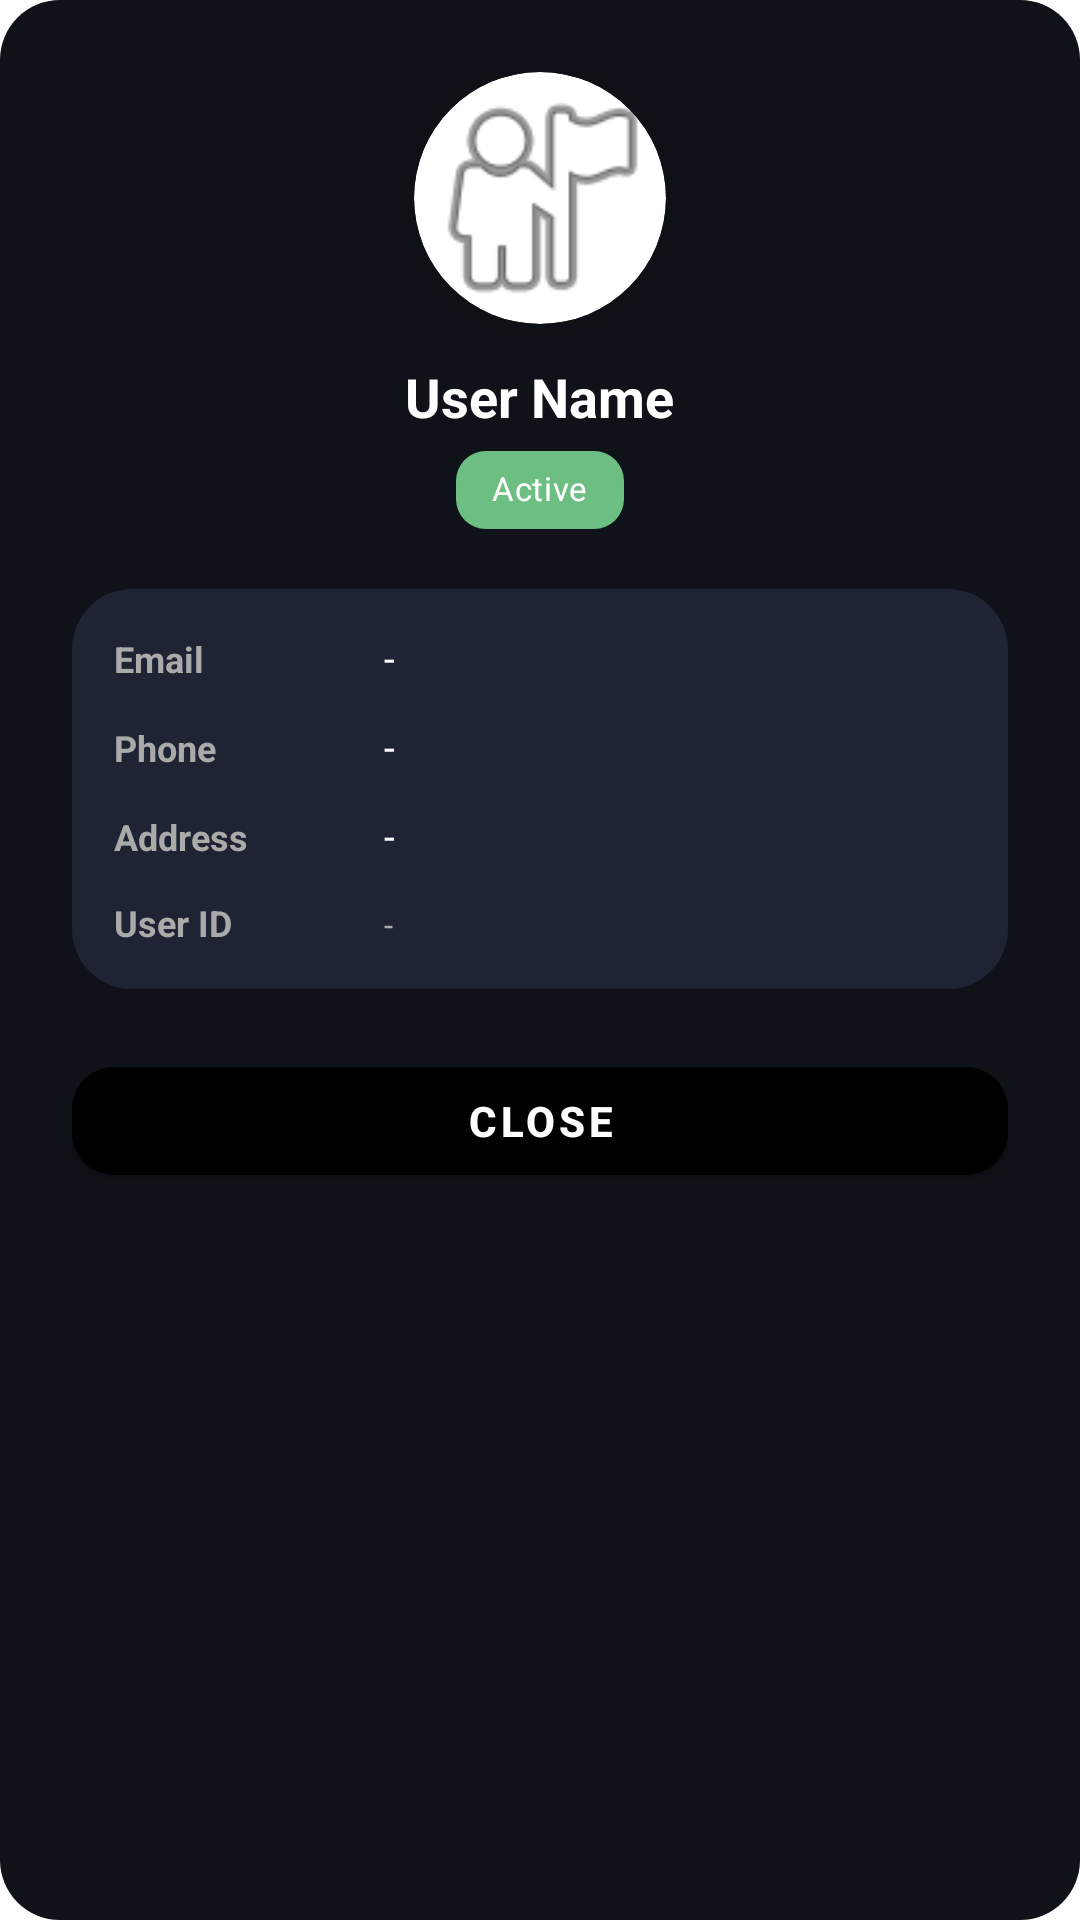

Here is an Android app screen rendered from its layout file. Give the layout XML and the strings, colors and styles it references.
<!-- AndroidManifest.xml: application theme Theme.AdminFoodCaF -->
<!-- res/layout/dialog_user_profile.xml -->
<?xml version="1.0" encoding="utf-8"?>
<LinearLayout xmlns:android="http://schemas.android.com/apk/res/android"
    xmlns:app="http://schemas.android.com/apk/res-auto"
    android:layout_width="match_parent"
    android:layout_height="wrap_content"
    android:orientation="vertical"
    android:padding="24dp"
    android:background="@drawable/user_bg">

    
    <LinearLayout
        android:layout_width="match_parent"
        android:layout_height="wrap_content"
        android:orientation="vertical"
        android:gravity="center"
        android:layout_marginBottom="20dp">

        <androidx.cardview.widget.CardView
            android:layout_width="84dp"
            android:layout_height="84dp"
            app:cardCornerRadius="42dp"
            app:cardElevation="4dp">

            <ImageView
                android:id="@+id/dialogImgProfile"
                android:layout_width="match_parent"
                android:layout_height="match_parent"
                android:scaleType="centerCrop"
                android:src="@android:drawable/ic_menu_myplaces" />

        </androidx.cardview.widget.CardView>

        <TextView
            android:id="@+id/dialogTvName"
            android:layout_width="wrap_content"
            android:layout_height="wrap_content"
            android:text="User Name"
            android:textColor="@color/white"
            android:textSize="18sp"
            android:textStyle="bold"
            android:layout_marginTop="12dp" />

        <com.google.android.material.chip.Chip
            android:id="@+id/dialogChipStatus"
            android:layout_width="wrap_content"
            android:layout_height="wrap_content"
            android:text="Active"
            android:textColor="#FFFFFF"
            android:textSize="11sp"
            app:chipBackgroundColor="#6DBE82"
            app:chipCornerRadius="10dp"
            app:chipMinHeight="26dp"
            app:ensureMinTouchTargetSize="false"
            android:layout_marginTop="6dp" />

    </LinearLayout>

    
    <LinearLayout
        android:layout_width="match_parent"
        android:layout_height="wrap_content"
        android:orientation="vertical"
        android:background="@drawable/user_bg1"
        android:padding="14dp">

        
        <LinearLayout
            android:layout_width="match_parent"
            android:layout_height="wrap_content"
            android:orientation="horizontal"
            android:layout_marginBottom="12dp">

            <TextView
                android:layout_width="90dp"
                android:layout_height="wrap_content"
                android:text="Email"
                android:textColor="#AAAAAA"
                android:textSize="12sp"
                android:textStyle="bold" />

            <TextView
                android:id="@+id/dialogTvEmail"
                android:layout_width="0dp"
                android:layout_height="wrap_content"
                android:layout_weight="1"
                android:text="-"
                android:textColor="@color/white"
                android:textSize="13sp" />

        </LinearLayout>

        
        <LinearLayout
            android:layout_width="match_parent"
            android:layout_height="wrap_content"
            android:orientation="horizontal"
            android:layout_marginBottom="12dp">

            <TextView
                android:layout_width="90dp"
                android:layout_height="wrap_content"
                android:text="Phone"
                android:textColor="#AAAAAA"
                android:textSize="12sp"
                android:textStyle="bold" />

            <TextView
                android:id="@+id/dialogTvPhone"
                android:layout_width="0dp"
                android:layout_height="wrap_content"
                android:layout_weight="1"
                android:text="-"
                android:textColor="@color/white"
                android:textSize="13sp" />

        </LinearLayout>

        
        <LinearLayout
            android:layout_width="match_parent"
            android:layout_height="wrap_content"
            android:orientation="horizontal"
            android:layout_marginBottom="12dp">

            <TextView
                android:layout_width="90dp"
                android:layout_height="wrap_content"
                android:text="Address"
                android:textColor="#AAAAAA"
                android:textSize="12sp"
                android:textStyle="bold" />

            <TextView
                android:id="@+id/dialogTvAddress"
                android:layout_width="0dp"
                android:layout_height="wrap_content"
                android:layout_weight="1"
                android:text="-"
                android:textColor="@color/white"
                android:textSize="13sp" />

        </LinearLayout>

        
        <LinearLayout
            android:layout_width="match_parent"
            android:layout_height="wrap_content"
            android:orientation="horizontal">

            <TextView
                android:layout_width="90dp"
                android:layout_height="wrap_content"
                android:text="User ID"
                android:textColor="#AAAAAA"
                android:textSize="12sp"
                android:textStyle="bold" />

            <TextView
                android:id="@+id/dialogTvUid"
                android:layout_width="0dp"
                android:layout_height="wrap_content"
                android:layout_weight="1"
                android:text="-"
                android:textColor="#AAAAAA"
                android:textSize="11sp"
                android:ellipsize="end"
                android:maxLines="1" />

        </LinearLayout>

    </LinearLayout>

    
    <com.google.android.material.button.MaterialButton
        android:id="@+id/dialogBtnClose"
        android:layout_width="match_parent"
        android:layout_height="48dp"
        android:layout_marginTop="20dp"
        android:text="Close"
        android:textColor="#FFFFFF"
        android:textStyle="bold"
        app:backgroundTint="@color/md_theme_home_card2"
        app:cornerRadius="14dp"
        app:elevation="0dp" />

</LinearLayout>
<!-- resources referenced by this layout -->
<resources>
  <color name="md_theme_home_card2">#FF5A5A</color>
  <color name="white">#FFFFFFFF</color>
  <!-- drawable user_bg (drawable) -->
  <?xml version="1.0" encoding="utf-8"?>
  <shape xmlns:android="http://schemas.android.com/apk/res/android"
      android:shape="rectangle">
      <solid android:color="#0F1218" />
      <corners android:radius="20dp" />
  
  </shape>
  <!-- drawable user_bg1 (drawable) -->
  <?xml version="1.0" encoding="utf-8"?>
  <shape xmlns:android="http://schemas.android.com/apk/res/android"
      android:shape="rectangle">
      <solid android:color="#1E2433" />
      <corners android:radius="20dp" />
  
  </shape>
  <style name="Theme.AdminFoodCaF" parent="Theme.MaterialComponents.DayNight.NoActionBar">
          
          <item name="colorPrimary">@color/md_theme_primary</item>
          <item name="colorPrimaryVariant">@color/md_theme_primaryContainer</item>
          <item name="colorOnPrimary">@color/md_theme_onPrimary</item>
          
          <item name="colorSecondary">@color/md_theme_secondary</item>
          <item name="colorSecondaryVariant">@color/md_theme_secondaryContainer</item>
          <item name="colorOnSecondary">@color/md_theme_onSecondary</item>
          
          <item name="android:statusBarColor">@android:color/transparent</item>
          <item name="android:windowLightStatusBar">true</item>
          
          <item name="windowActionBar">false</item>
          <item name="windowNoTitle">true</item>
      </style>
  <color name="md_theme_primary">#004D3A</color>
  <color name="md_theme_primaryContainer">#A5D6A7</color>
  <color name="md_theme_onPrimary">#FFFFFF</color>
  <color name="md_theme_secondary">#558B2F</color>
  <color name="md_theme_secondaryContainer">#DCEDC8</color>
  <color name="md_theme_onSecondary">#FFFFFF</color>
</resources>
